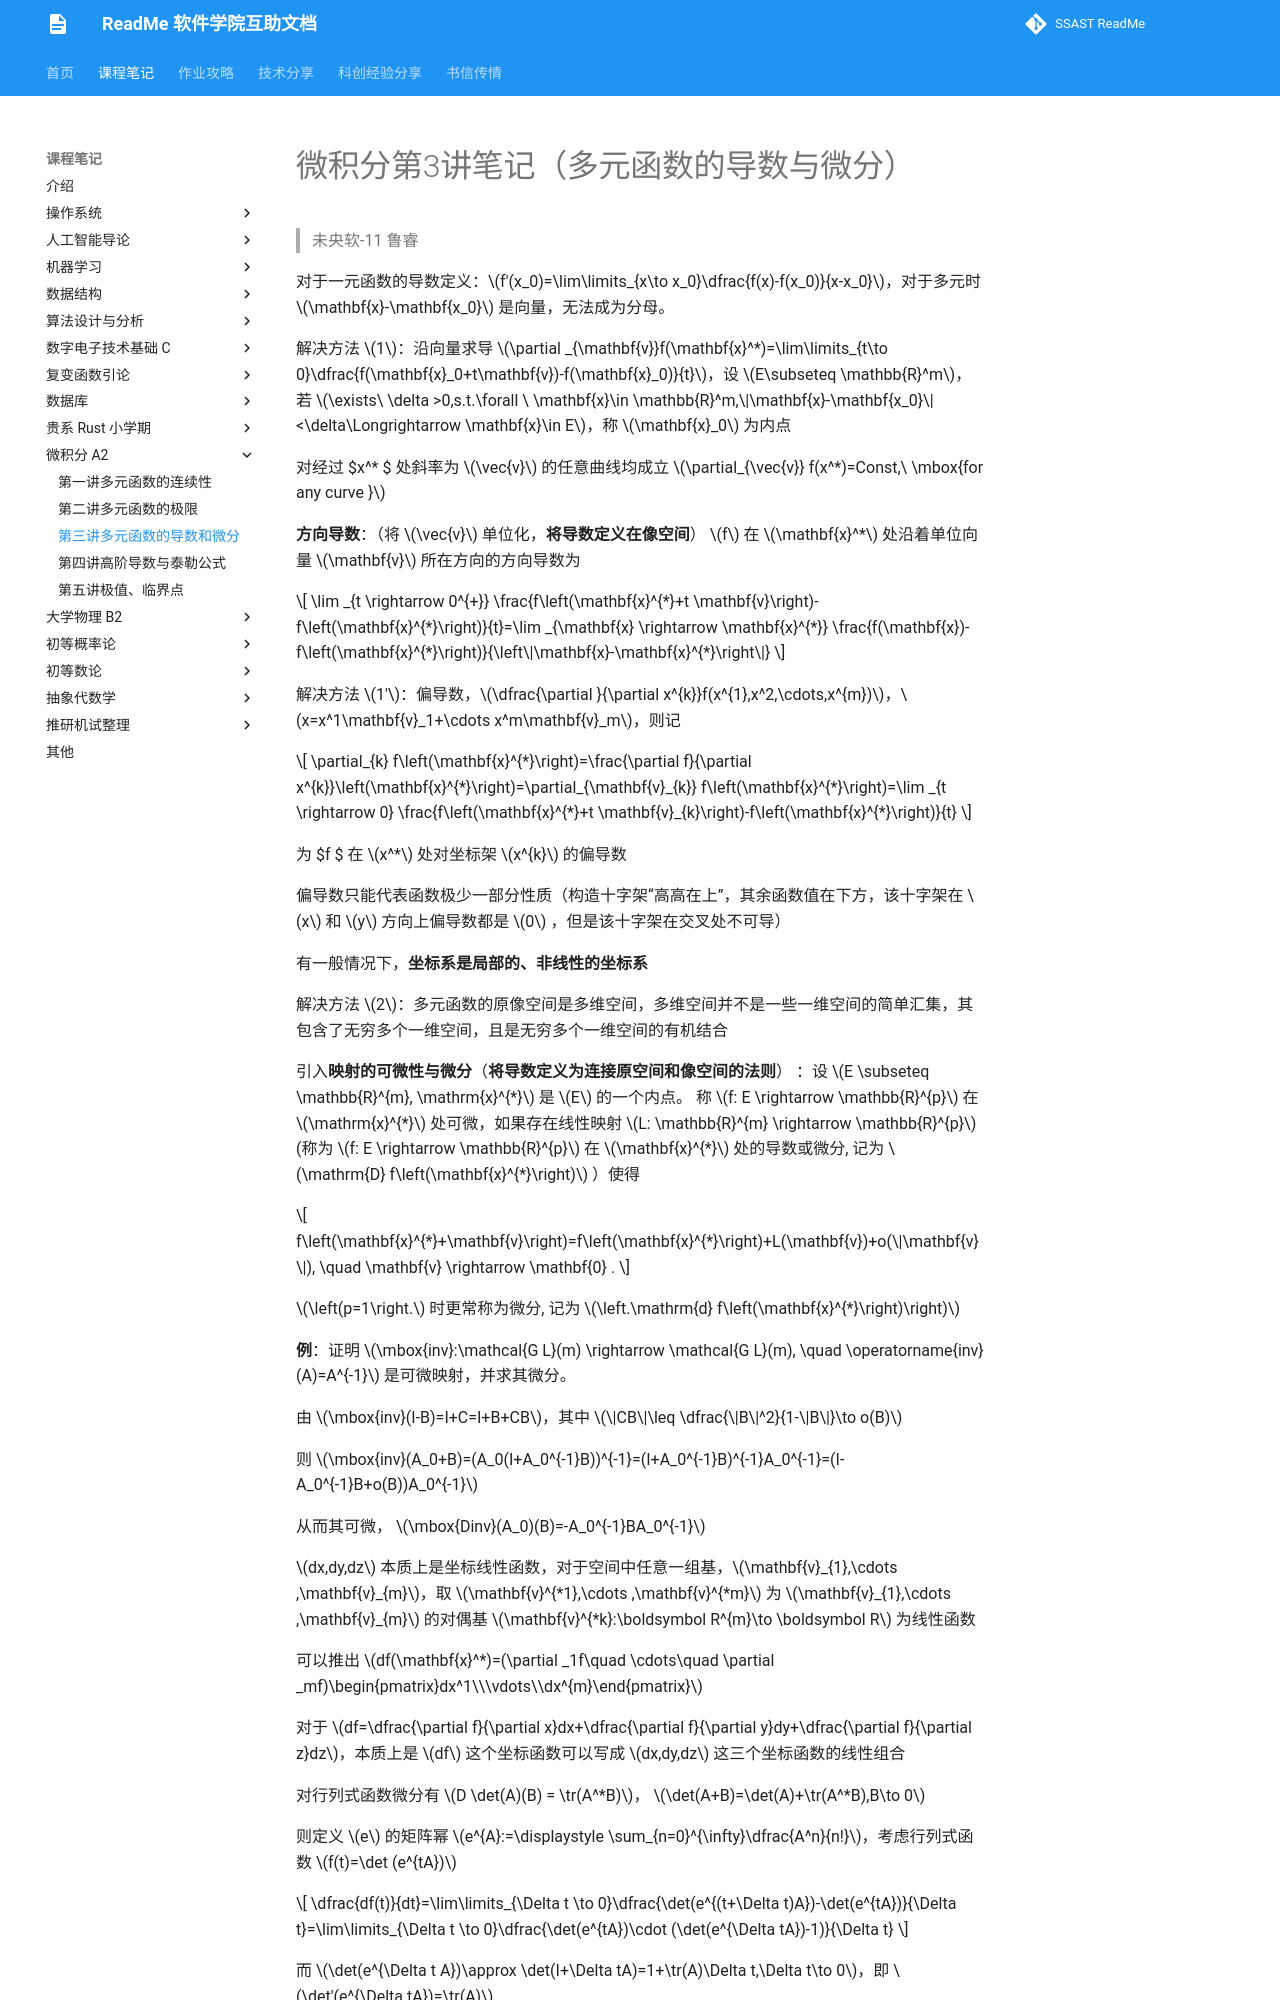

repository: ssast-readme/ssast-readme.github.io · page: note/calculus/A2L3/index.html · generator: mkdocs

# 微积分第3讲笔记（多元函数的导数与微分）
> 未央软-11  鲁睿


对于一元函数的导数定义：$f'(x_0)=\lim\limits_{x\to x_0}\dfrac{f(x)-f(x_0)}{x-x_0}$，对于多元时 $\mathbf{x}-\mathbf{x_0}$ 是向量，无法成为分母。

解决方法 $1$：沿向量求导 $\partial _{\mathbf{v}}f(\mathbf{x}^*)=\lim\limits_{t\to 0}\dfrac{f(\mathbf{x}_0+t\mathbf{v})-f(\mathbf{x}_0)}{t}$，设 $E\subseteq \mathbb{R}^m$，若 $\exists\ \delta >0,s.t.\forall \ \mathbf{x}\in \mathbb{R}^m,\|\mathbf{x}-\mathbf{x_0}\|<\delta\Longrightarrow \mathbf{x}\in E$，称 $\mathbf{x}_0$ 为内点

对经过 $x^* $ 处斜率为 $\vec{v}$ 的任意曲线均成立 $\partial_{\vec{v}} f(x^*)=Const,\ \mbox{for any curve }$

**方向导数**：（将 $\vec{v}$ 单位化，**将导数定义在像空间**） $f$ 在 $\mathbf{x}^*$ 处沿着单位向量 $\mathbf{v}$ 所在方向的方向导数为 

$$
\lim _{t \rightarrow 0^{+}} \frac{f\left(\mathbf{x}^{*}+t \mathbf{v}\right)-f\left(\mathbf{x}^{*}\right)}{t}=\lim _{\mathbf{x} \rightarrow \mathbf{x}^{*}} \frac{f(\mathbf{x})-f\left(\mathbf{x}^{*}\right)}{\left\|\mathbf{x}-\mathbf{x}^{*}\right\|}
$$

解决方法 $1'$：偏导数，$\dfrac{\partial }{\partial x^{k}}f(x^{1},x^2,\cdots,x^{m})$，$x=x^1\mathbf{v}_1+\cdots x^m\mathbf{v}_m$，则记

$$
\partial_{k} f\left(\mathbf{x}^{*}\right)=\frac{\partial f}{\partial x^{k}}\left(\mathbf{x}^{*}\right)=\partial_{\mathbf{v}_{k}} f\left(\mathbf{x}^{*}\right)=\lim _{t \rightarrow 0} \frac{f\left(\mathbf{x}^{*}+t \mathbf{v}_{k}\right)-f\left(\mathbf{x}^{*}\right)}{t}
$$

为 $f $ 在 $x^*$ 处对坐标架 $x^{k}$ 的偏导数

偏导数只能代表函数极少一部分性质（构造十字架“高高在上”，其余函数值在下方，该十字架在 $x$ 和 $y$ 方向上偏导数都是 $0$ ，但是该十字架在交叉处不可导）

有一般情况下，**坐标系是局部的、非线性的坐标系**

解决方法 $2$：多元函数的原像空间是多维空间，多维空间并不是一些一维空间的简单汇集，其包含了无穷多个一维空间，且是无穷多个一维空间的有机结合

引入**映射的可微性与微分**（**将导数定义为连接原空间和像空间的法则**） ：设 $E \subseteq \mathbb{R}^{m}, \mathrm{x}^{*}$ 是 $E$ 的一个内点。
称 $f: E \rightarrow \mathbb{R}^{p}$ 在 $\mathrm{x}^{*}$ 处可微，如果存在线性映射 $L: \mathbb{R}^{m} \rightarrow \mathbb{R}^{p}$ (称为 $f: E \rightarrow \mathbb{R}^{p}$ 在 $\mathbf{x}^{*}$ 处的导数或微分, 记为 $\mathrm{D} f\left(\mathbf{x}^{*}\right)$ ）使得

$$
f\left(\mathbf{x}^{*}+\mathbf{v}\right)=f\left(\mathbf{x}^{*}\right)+L(\mathbf{v})+o(\|\mathbf{v}\|), \quad \mathbf{v} \rightarrow \mathbf{0} .
$$

$\left(p=1\right.$ 时更常称为微分, 记为 $\left.\mathrm{d} f\left(\mathbf{x}^{*}\right)\right)$

**例**：证明 $\mbox{inv}:\mathcal{G L}(m) \rightarrow \mathcal{G L}(m), \quad \operatorname{inv}(A)=A^{-1}$ 是可微映射，并求其微分。

由 $\mbox{inv}(I-B)=I+C=I+B+CB$，其中 $\|CB\|\leq \dfrac{\|B\|^2}{1-\|B\|}\to o(B)$

则 $\mbox{inv}(A_0+B)=(A_0(I+A_0^{-1}B))^{-1}=(I+A_0^{-1}B)^{-1}A_0^{-1}=(I-A_0^{-1}B+o(B))A_0^{-1}$

从而其可微， $\mbox{Dinv}(A_0)(B)=-A_0^{-1}BA_0^{-1}$

$dx,dy,dz$ 本质上是坐标线性函数，对于空间中任意一组基，$\mathbf{v}_{1},\cdots ,\mathbf{v}_{m}$，取 $\mathbf{v}^{*1},\cdots ,\mathbf{v}^{*m}$ 为 $\mathbf{v}_{1},\cdots ,\mathbf{v}_{m}$  的对偶基 $\mathbf{v}^{*k}:\boldsymbol R^{m}\to \boldsymbol R$ 为线性函数

可以推出 $df(\mathbf{x}^*)=(\partial _1f\quad \cdots\quad \partial _mf)\begin{pmatrix}dx^1\\\vdots\\dx^{m}\end{pmatrix}$

对于 $df=\dfrac{\partial f}{\partial x}dx+\dfrac{\partial f}{\partial y}dy+\dfrac{\partial f}{\partial z}dz$，本质上是 $df$ 这个坐标函数可以写成 $dx,dy,dz$ 这三个坐标函数的线性组合

对行列式函数微分有 $D \det(A)(B) = \tr(A^*B)$， $\det(A+B)=\det(A)+\tr(A^*B),B\to 0$

则定义 $e$ 的矩阵幂 $e^{A}:=\displaystyle \sum_{n=0}^{\infty}\dfrac{A^n}{n!}$，考虑行列式函数 $f(t)=\det (e^{tA})$

$$
\dfrac{df(t)}{dt}=\lim\limits_{\Delta t \to 0}\dfrac{\det(e^{(t+\Delta t)A})-\det(e^{tA})}{\Delta t}=\lim\limits_{\Delta t \to 0}\dfrac{\det(e^{tA})\cdot (\det(e^{\Delta tA})-1)}{\Delta t}
$$

而 $\det(e^{\Delta t A})\approx \det(I+\Delta tA)=1+\tr(A)\Delta t,\Delta t\to 0$，即 $\det'(e^{\Delta tA})=\tr(A)$

则 $\displaystyle \dfrac{df(t)}{dt}=\tr(A)\cdot \det(e^{tA})=\tr(A)f(t)$，该微分方程解为 $f(t)=\det(e^{tA})=e^{t\tr(A)}$
